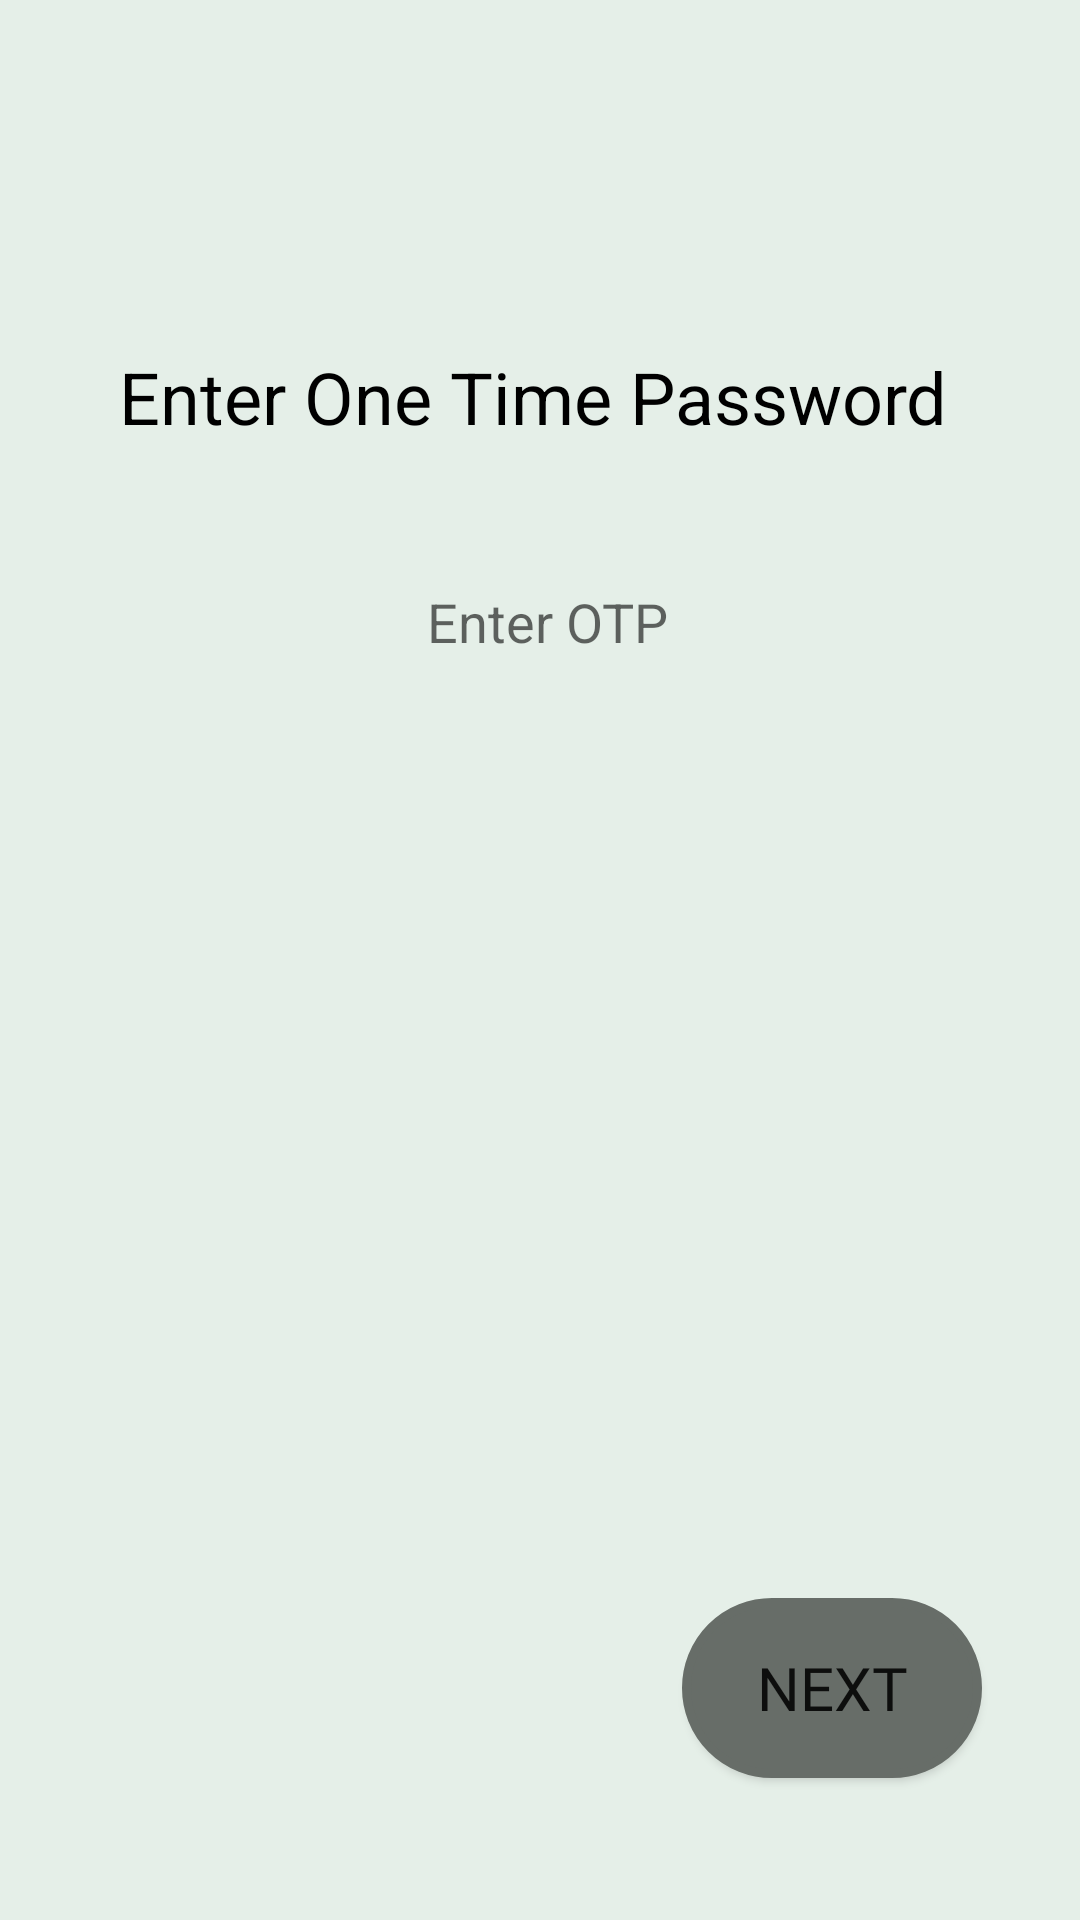

Layout XML and referenced resources for this Android screen:
<!-- AndroidManifest.xml: application theme AppTheme -->
<!-- res/layout/activity_otp_tran.xml -->
<?xml version="1.0" encoding="utf-8"?>
<android.support.constraint.ConstraintLayout xmlns:android="http://schemas.android.com/apk/res/android"
    xmlns:app="http://schemas.android.com/apk/res-auto"
    xmlns:tools="http://schemas.android.com/tools"
    android:layout_width="match_parent"
    android:layout_height="match_parent"
    tools:context=".otp_tran"
    android:background="#e5efe8">


    <EditText
        android:id="@+id/pText1"
        android:layout_width="360dp"
        android:layout_height="60dp"
        android:layout_marginStart="16dp"
        android:layout_marginLeft="16dp"
        android:layout_marginTop="8dp"
        android:layout_marginEnd="16dp"
        android:layout_marginRight="16dp"
        android:layout_marginBottom="8dp"
        android:ems="10"
        android:hint="Enter OTP"
        android:textAlignment="center"
        android:inputType="phone"
        android:background="@null"
        android:textSize="18dp"
        app:layout_constraintBottom_toBottomOf="parent"
        app:layout_constraintEnd_toEndOf="parent"
        app:layout_constraintHorizontal_bias="0.434"
        app:layout_constraintStart_toStartOf="parent"
        app:layout_constraintTop_toTopOf="parent"
        app:layout_constraintVertical_bias="0.3" />

    <Button
        android:id="@+id/btn1"
        android:layout_width="wrap_content"
        android:layout_height="wrap_content"
        android:layout_marginStart="8dp"
        android:layout_marginLeft="8dp"
        android:layout_marginTop="8dp"
        android:layout_marginEnd="8dp"
        android:layout_marginRight="8dp"
        android:layout_marginBottom="28dp"
        android:text="NEXT"
        android:textSize="20dp"
        android:fontFamily="@font/segoe"
        android:background="@drawable/btn_rhombus"
        app:layout_constraintBottom_toBottomOf="parent"
        app:layout_constraintEnd_toEndOf="parent"
        app:layout_constraintHorizontal_bias="0.899"
        app:layout_constraintStart_toStartOf="parent"
        app:layout_constraintTop_toBottomOf="@+id/pText1"
        app:layout_constraintVertical_bias="0.937"/>


    <TextView
        android:id="@+id/textView"
        android:layout_width="280dp"
        android:layout_height="40dp"
        android:layout_marginStart="8dp"
        android:layout_marginLeft="8dp"
        android:layout_marginTop="8dp"
        android:layout_marginEnd="8dp"
        android:layout_marginRight="8dp"
        android:layout_marginBottom="8dp"
        android:text="Enter One Time Password"
        android:textColor="#000000"
        android:textSize="24dp"
        app:layout_constraintBottom_toBottomOf="parent"
        app:layout_constraintEnd_toEndOf="parent"
        app:layout_constraintHorizontal_bias="0.494"
        app:layout_constraintStart_toStartOf="parent"
        app:layout_constraintTop_toTopOf="parent"
        app:layout_constraintVertical_bias="0.185" />

</android.support.constraint.ConstraintLayout>
<!-- resources referenced by this layout -->
<resources>
  <!-- drawable btn_rhombus (drawable) -->
  <?xml version="1.0" encoding="utf-8"?>
  <shape xmlns:android="http://schemas.android.com/apk/res/android" android:shape="rectangle" >
      <corners
          android:topLeftRadius="30dp"
          android:topRightRadius="30dp"
          android:bottomLeftRadius="30dp"
          android:bottomRightRadius="30dp"
          />
     <solid
         android:color="#676d68"
         />
      <padding
          android:left="0dp"
          android:top="0dp"
          android:right="0dp"
          android:bottom="0dp"
          />
      <size
          android:width="100dp"
          android:height="60dp"
          />
      <stroke
          android:width="3dp"
          android:color="#676d68"
          />
  </shape>
  <style name="AppTheme" parent="Theme.AppCompat.Light.NoActionBar">
          
          <item name="colorPrimary">@color/colorPrimary</item>
          <item name="colorPrimaryDark">@color/colorPrimaryDark</item>
          <item name="colorAccent">@color/colorAccent</item>
  0    </style>
  <color name="colorPrimary">#008577</color>
  <color name="colorPrimaryDark">#00574B</color>
  <color name="colorAccent">#D81B60</color>
</resources>
